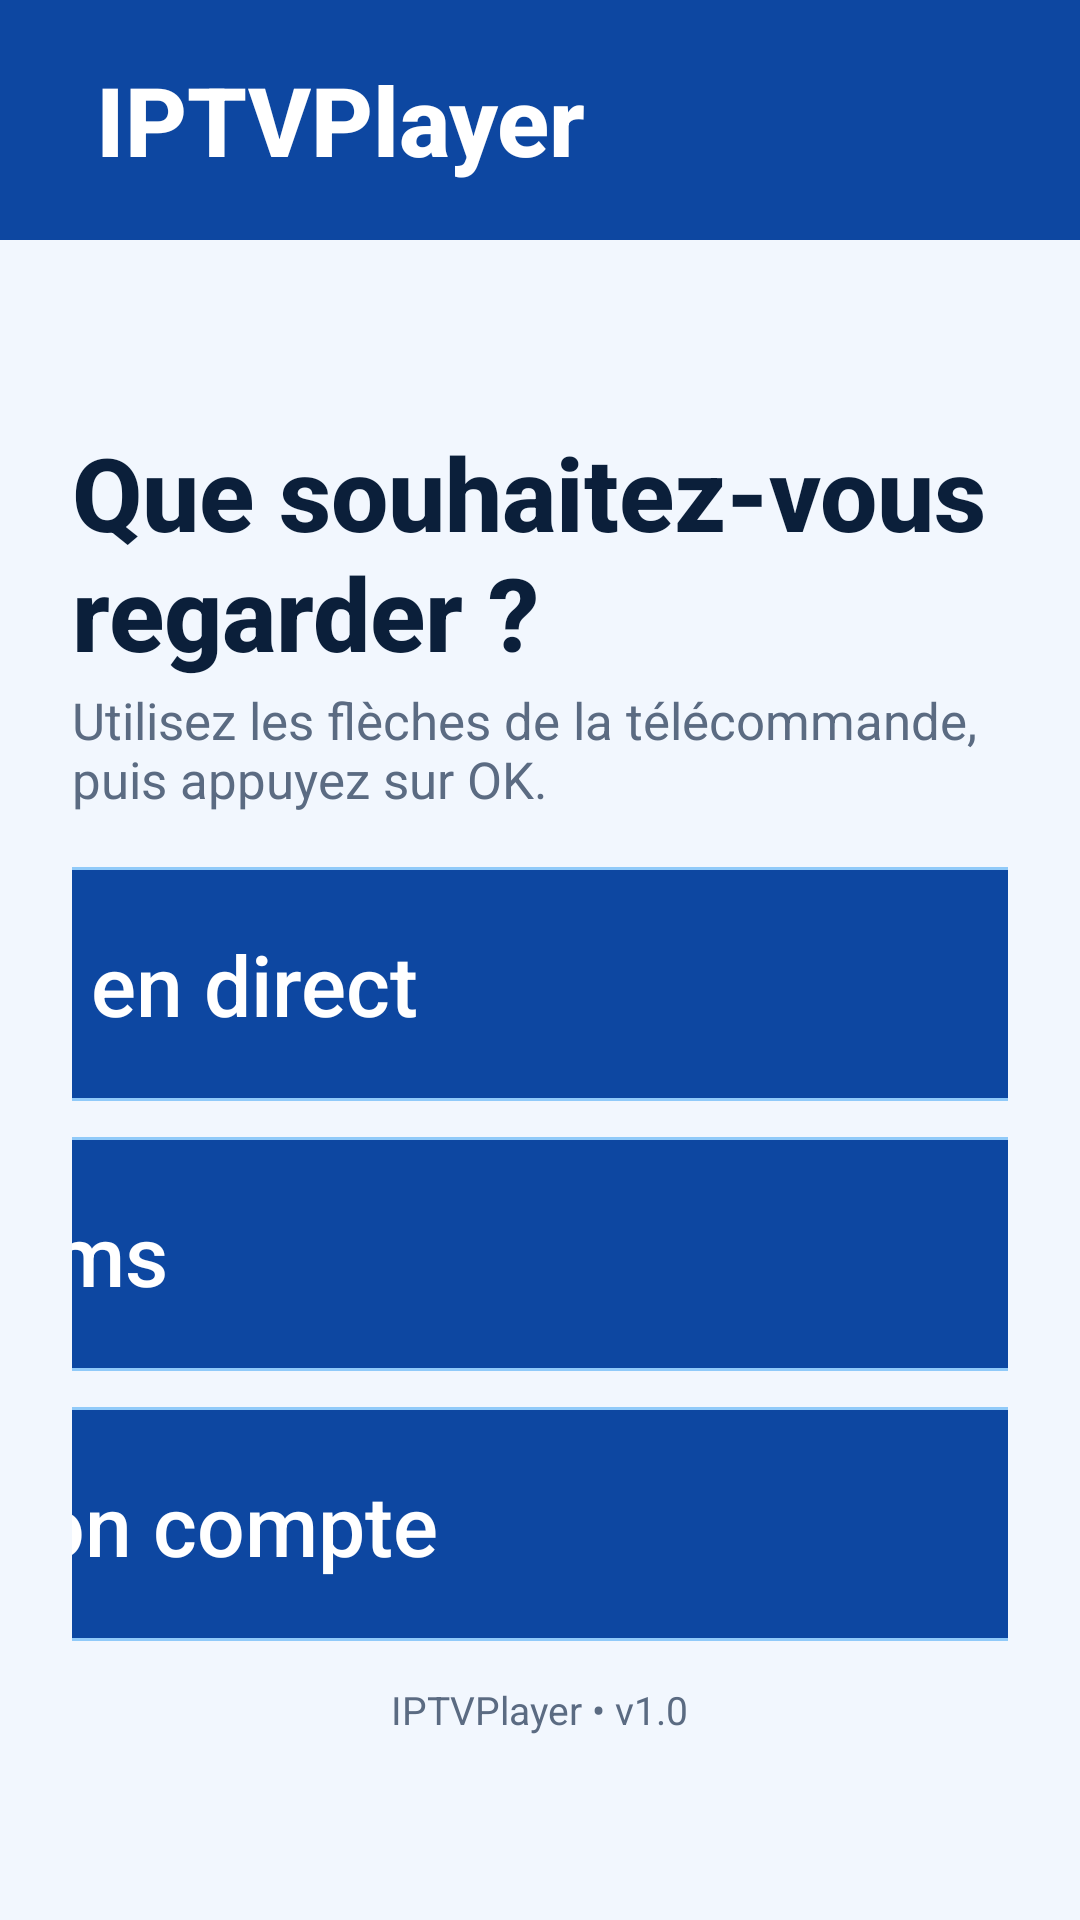

Write the Android layout XML for this screen, with the resource values it uses.
<!-- AndroidManifest.xml: application theme AppTheme -->
<!-- res/layout/activity_home.xml -->
<?xml version="1.0" encoding="utf-8"?>
<LinearLayout xmlns:android="http://schemas.android.com/apk/res/android"
    android:layout_width="match_parent"
    android:layout_height="match_parent"
    android:background="@color/bg"
    android:orientation="vertical">

    <LinearLayout
        android:layout_width="match_parent"
        android:layout_height="80dp"
        android:background="@drawable/bg_header"
        android:gravity="center_vertical"
        android:orientation="horizontal"
        android:paddingStart="32dp"
        android:paddingEnd="32dp">

        <TextView
            android:layout_width="wrap_content"
            android:layout_height="wrap_content"
            android:fontFamily="sans-serif-medium"
            android:text="@string/app_name"
            android:textColor="@color/white"
            android:textSize="32sp"
            android:textStyle="bold" />

        <LinearLayout
            android:layout_width="0dp"
            android:layout_height="wrap_content"
            android:layout_weight="1"
            android:gravity="end"
            android:orientation="vertical">

            <TextView
                android:id="@+id/accountLabel"
                android:layout_width="wrap_content"
                android:layout_height="wrap_content"
                android:gravity="end"
                android:textColor="@color/white"
                android:textSize="18sp" />

            <TextView
                android:id="@+id/expiryLabel"
                android:layout_width="wrap_content"
                android:layout_height="wrap_content"
                android:gravity="end"
                android:textColor="@color/blue_100"
                android:textSize="14sp" />
        </LinearLayout>
    </LinearLayout>

    <LinearLayout
        android:layout_width="match_parent"
        android:layout_height="0dp"
        android:layout_weight="1"
        android:gravity="center"
        android:orientation="vertical"
        android:padding="24dp">

        <TextView
            android:layout_width="wrap_content"
            android:layout_height="wrap_content"
            android:fontFamily="sans-serif-medium"
            android:text="@string/home_question"
            android:textColor="@color/text"
            android:textSize="34sp"
            android:textStyle="bold" />

        <TextView
            android:layout_width="wrap_content"
            android:layout_height="wrap_content"
            android:layout_marginTop="2dp"
            android:text="@string/home_help"
            android:textColor="@color/text_muted"
            android:textSize="17sp" />

        <Button
            android:id="@+id/liveButton"
            style="@style/AppButton"
            android:layout_width="560dp"
            android:layout_height="78dp"
            android:layout_marginTop="18dp"
            android:drawableStart="@drawable/ic_tv"
            android:drawablePadding="20dp"
            android:gravity="start|center_vertical"
            android:paddingStart="32dp"
            android:text="@string/home_live"
            android:textSize="28sp" />

        <Button
            android:id="@+id/moviesButton"
            style="@style/AppButton"
            android:layout_width="560dp"
            android:layout_height="78dp"
            android:layout_marginTop="12dp"
            android:drawableStart="@drawable/ic_movie"
            android:drawablePadding="20dp"
            android:gravity="start|center_vertical"
            android:paddingStart="32dp"
            android:text="@string/home_movies"
            android:textSize="28sp" />

        <Button
            android:id="@+id/accountButton"
            style="@style/AppButton"
            android:layout_width="560dp"
            android:layout_height="78dp"
            android:layout_marginTop="12dp"
            android:drawableStart="@drawable/ic_account"
            android:drawablePadding="20dp"
            android:gravity="start|center_vertical"
            android:paddingStart="32dp"
            android:text="@string/home_account"
            android:textSize="28sp" />

        <TextView
            android:layout_width="wrap_content"
            android:layout_height="wrap_content"
            android:layout_marginTop="14dp"
            android:text="@string/home_version"
            android:textColor="@color/text_muted"
            android:textSize="13sp" />
    </LinearLayout>
</LinearLayout>
<!-- resources referenced by this layout -->
<resources>
  <color name="bg">#F2F7FE</color>
  <color name="blue_100">#D6E6FA</color>
  <color name="text">#0B1F3A</color>
  <color name="text_muted">#5B6B82</color>
  <color name="white">#FFFFFF</color>
  <!-- drawable bg_header (drawable) -->
  <?xml version="1.0" encoding="utf-8"?>
  <shape xmlns:android="http://schemas.android.com/apk/res/android" android:shape="rectangle">
      <solid android:color="@color/blue_800" />
  </shape>
  <!-- drawable ic_account (drawable) -->
  <?xml version="1.0" encoding="utf-8"?>
  <vector xmlns:android="http://schemas.android.com/apk/res/android"
      android:width="36dp"
      android:height="36dp"
      android:viewportWidth="24"
      android:viewportHeight="24">
      <path
          android:fillColor="#FFFFFF"
          android:pathData="M12,12c2.21,0 4,-1.79 4,-4s-1.79,-4 -4,-4 -4,1.79 -4,4 1.79,4 4,4zM12,14c-2.67,0 -8,1.34 -8,4v2h16v-2c0,-2.66 -5.33,-4 -8,-4z" />
  </vector>
  <!-- drawable ic_movie (drawable) -->
  <?xml version="1.0" encoding="utf-8"?>
  <vector xmlns:android="http://schemas.android.com/apk/res/android"
      android:width="36dp"
      android:height="36dp"
      android:viewportWidth="24"
      android:viewportHeight="24">
      <path
          android:fillColor="#FFFFFF"
          android:pathData="M18,4l2,4h-3l-2,-4h-2l2,4h-3l-2,-4H8l2,4H7L5,4H4C2.9,4 2,4.9 2,6v12c0,1.1 0.9,2 2,2h16c1.1,0 2,-0.9 2,-2V4H18z" />
  </vector>
  <!-- drawable ic_tv (drawable) -->
  <?xml version="1.0" encoding="utf-8"?>
  <vector xmlns:android="http://schemas.android.com/apk/res/android"
      android:width="36dp"
      android:height="36dp"
      android:viewportWidth="24"
      android:viewportHeight="24">
      <path
          android:fillColor="#FFFFFF"
          android:pathData="M21,3H3C1.9,3 1,3.9 1,5v12c0,1.1 0.9,2 2,2h5v2h8v-2h5c1.1,0 2,-0.9 2,-2V5C23,3.9 22.1,3 21,3zM21,17H3V5h18V17z" />
  </vector>
  <string name="app_name">IPTVPlayer</string>
  <string name="home_account">Mon compte</string>
  <string name="home_help">Utilisez les flèches de la télécommande, puis appuyez sur OK.</string>
  <string name="home_live">TV en direct</string>
  <string name="home_movies">Films</string>
  <string name="home_question">Que souhaitez-vous regarder ?</string>
  <string name="home_version">IPTVPlayer • v1.0</string>
  <style name="AppButton" parent="@android:style/Widget.Material.Button">
          <item name="android:background">@drawable/bg_button</item>
          <item name="android:textColor">@color/white</item>
          <item name="android:textSize">26sp</item>
          <item name="android:textAllCaps">false</item>
          <item name="android:fontFamily">sans-serif-medium</item>
          <item name="android:minHeight">64dp</item>
          <item name="android:minWidth">200dp</item>
          <item name="android:paddingStart">28dp</item>
          <item name="android:paddingEnd">28dp</item>
          <item name="android:gravity">center</item>
          <item name="android:stateListAnimator">@null</item>
      </style>
  <style name="AppTheme" parent="@android:style/Theme.Material.Light.NoActionBar">
          <item name="android:fontFamily">sans-serif</item>
          <item name="android:colorAccent">@color/blue_700</item>
          <item name="android:windowBackground">@color/bg</item>
          <item name="android:statusBarColor">@color/blue_900</item>
          <item name="android:navigationBarColor">@color/blue_900</item>
          <item name="android:windowActionModeOverlay">true</item>
      </style>
  <color name="blue_800">#0D47A1</color>
  <color name="blue_700">#1565C0</color>
  <color name="blue_900">#0A2A5E</color>
  <color name="blue_600">#1E88E5</color>
  <color name="blue_200">#90CAF9</color>
</resources>
